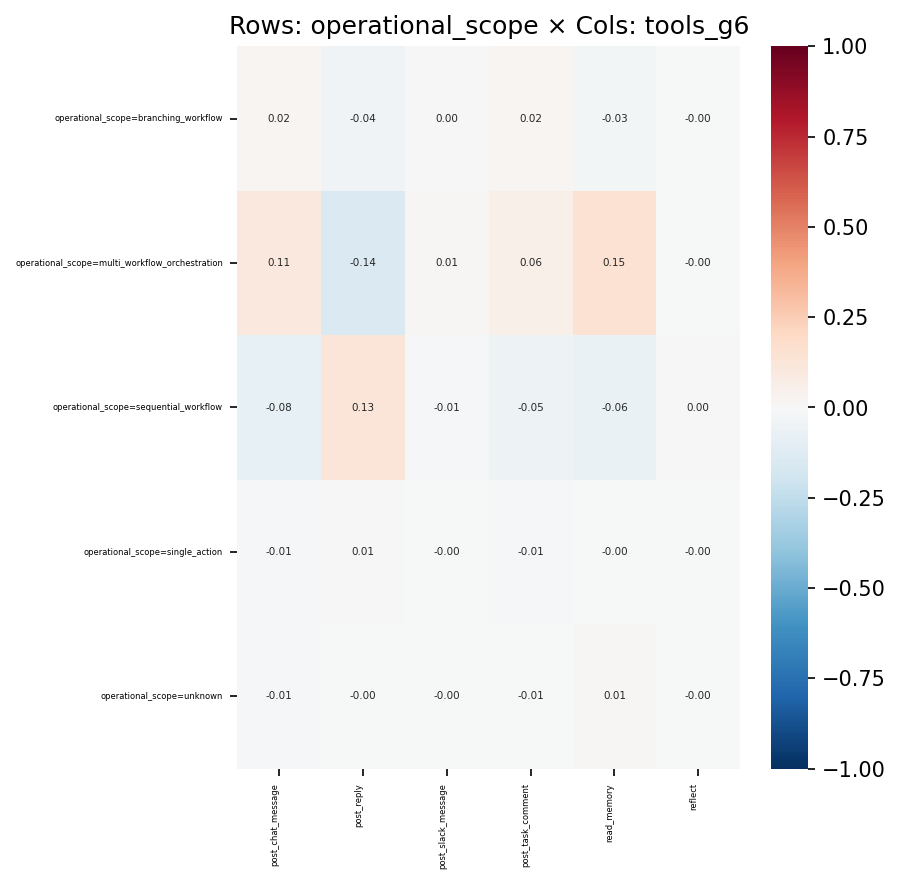

Data behind this chart, as committed beside it:
, post_chat_message, post_reply, post_slack_message, post_task_comment, read_memory, reflect
operational_scope=branching_workflow, 0.01871, -0.03911, 0.002668, 0.01723, -0.03086, -0.001783
operational_scope=multi_workflow_orchest…, 0.1058, -0.1414, 0.01046, 0.05622, 0.1494, -0.002509
operational_scope=sequential_workflow, -0.08451, 0.1312, -0.009205, -0.05201, -0.06268, 0.003638
operational_scope=single_action, -0.01346, 0.006251, -0.0009805, -0.01208, -0.001591, -0.000607
operational_scope=unknown, -0.01067, -0.001096, -0.001938, -0.005676, 0.0106, -0.0003818
